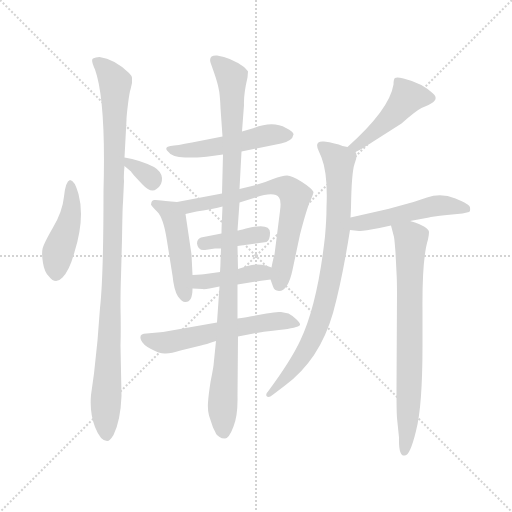
t = 0.00 s
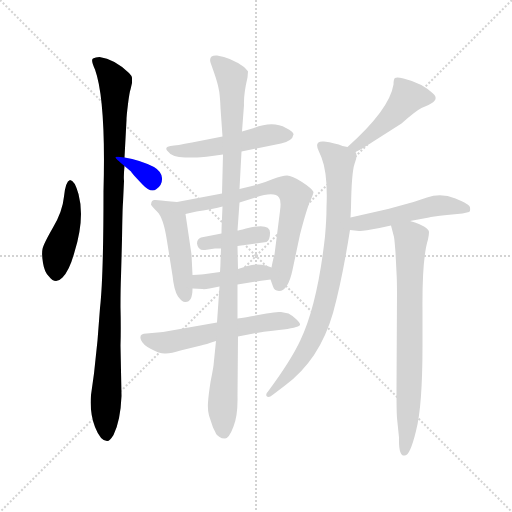
t = 2.04 s
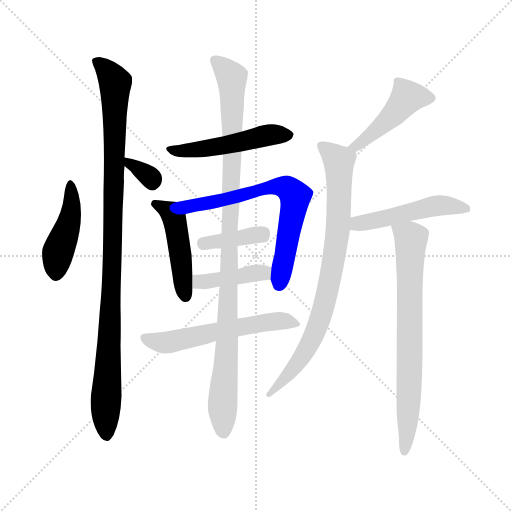
t = 4.08 s
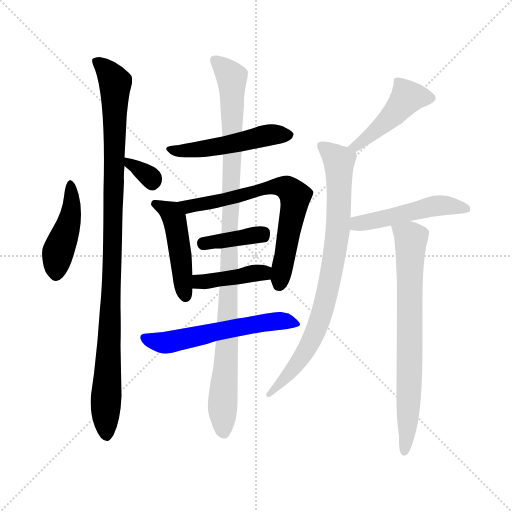
t = 6.12 s
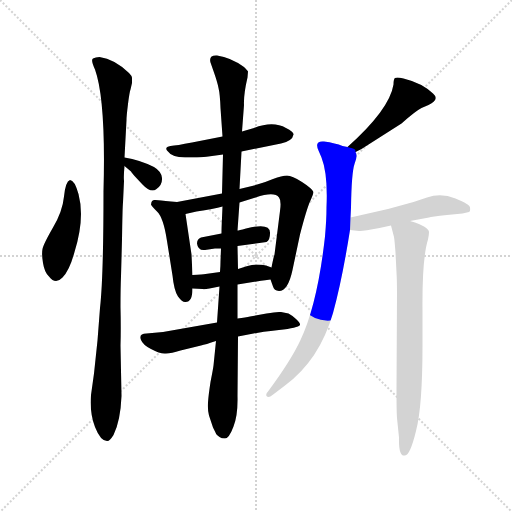
t = 8.17 s
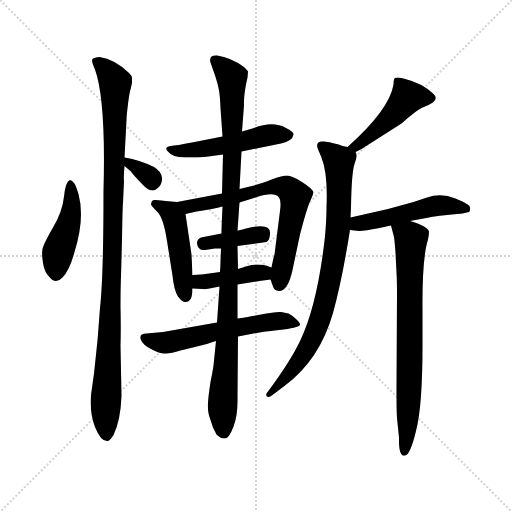
t = 10.21 s

The animated SVG that drew these frames (rendered in a browser with its animation timeline set to each time). Animation: 14 CSS @keyframes rules; one cycle of 10.21 s.

<svg version="1.1" viewBox="0 0 1024 1024" xmlns="http://www.w3.org/2000/svg">
  <g stroke="lightgray" stroke-dasharray="1,1" stroke-width="1" transform="scale(4, 4)">
    <line x1="0" y1="0" x2="256" y2="256"></line>
    <line x1="256" y1="0" x2="0" y2="256"></line>
    <line x1="128" y1="0" x2="128" y2="256"></line>
    <line x1="0" y1="128" x2="256" y2="128"></line>
  </g>
<g transform="scale(1, -1) translate(0, -848)">
   <style type="text/css">
    @keyframes keyframes0 {
      from {
       stroke: blue;
       stroke-dashoffset: 441;
       stroke-width: 128;
       }
       59% {
       animation-timing-function: step-end;
       stroke: blue;
       stroke-dashoffset: 0;
       stroke-width: 128;
       }
       to {
       stroke: black;
       stroke-width: 1024;
       }
       }
       #make-me-a-hanzi-animation-0 {
         animation: keyframes0 0.608887s both;
         animation-delay: 0.000000s;
         animation-timing-function: linear;
       }
    @keyframes keyframes1 {
      from {
       stroke: blue;
       stroke-dashoffset: 1020;
       stroke-width: 128;
       }
       77% {
       animation-timing-function: step-end;
       stroke: blue;
       stroke-dashoffset: 0;
       stroke-width: 128;
       }
       to {
       stroke: black;
       stroke-width: 1024;
       }
       }
       #make-me-a-hanzi-animation-1 {
         animation: keyframes1 1.080078s both;
         animation-delay: 0.608887s;
         animation-timing-function: linear;
       }
    @keyframes keyframes2 {
      from {
       stroke: blue;
       stroke-dashoffset: 320;
       stroke-width: 128;
       }
       51% {
       animation-timing-function: step-end;
       stroke: blue;
       stroke-dashoffset: 0;
       stroke-width: 128;
       }
       to {
       stroke: black;
       stroke-width: 1024;
       }
       }
       #make-me-a-hanzi-animation-2 {
         animation: keyframes2 0.510417s both;
         animation-delay: 1.688965s;
         animation-timing-function: linear;
       }
    @keyframes keyframes3 {
      from {
       stroke: blue;
       stroke-dashoffset: 494;
       stroke-width: 128;
       }
       62% {
       animation-timing-function: step-end;
       stroke: blue;
       stroke-dashoffset: 0;
       stroke-width: 128;
       }
       to {
       stroke: black;
       stroke-width: 1024;
       }
       }
       #make-me-a-hanzi-animation-3 {
         animation: keyframes3 0.652018s both;
         animation-delay: 2.199382s;
         animation-timing-function: linear;
       }
    @keyframes keyframes4 {
      from {
       stroke: blue;
       stroke-dashoffset: 464;
       stroke-width: 128;
       }
       60% {
       animation-timing-function: step-end;
       stroke: blue;
       stroke-dashoffset: 0;
       stroke-width: 128;
       }
       to {
       stroke: black;
       stroke-width: 1024;
       }
       }
       #make-me-a-hanzi-animation-4 {
         animation: keyframes4 0.627604s both;
         animation-delay: 2.851400s;
         animation-timing-function: linear;
       }
    @keyframes keyframes5 {
      from {
       stroke: blue;
       stroke-dashoffset: 676;
       stroke-width: 128;
       }
       69% {
       animation-timing-function: step-end;
       stroke: blue;
       stroke-dashoffset: 0;
       stroke-width: 128;
       }
       to {
       stroke: black;
       stroke-width: 1024;
       }
       }
       #make-me-a-hanzi-animation-5 {
         animation: keyframes5 0.800130s both;
         animation-delay: 3.479004s;
         animation-timing-function: linear;
       }
    @keyframes keyframes6 {
      from {
       stroke: blue;
       stroke-dashoffset: 379;
       stroke-width: 128;
       }
       55% {
       animation-timing-function: step-end;
       stroke: blue;
       stroke-dashoffset: 0;
       stroke-width: 128;
       }
       to {
       stroke: black;
       stroke-width: 1024;
       }
       }
       #make-me-a-hanzi-animation-6 {
         animation: keyframes6 0.558431s both;
         animation-delay: 4.279134s;
         animation-timing-function: linear;
       }
    @keyframes keyframes7 {
      from {
       stroke: blue;
       stroke-dashoffset: 404;
       stroke-width: 128;
       }
       57% {
       animation-timing-function: step-end;
       stroke: blue;
       stroke-dashoffset: 0;
       stroke-width: 128;
       }
       to {
       stroke: black;
       stroke-width: 1024;
       }
       }
       #make-me-a-hanzi-animation-7 {
         animation: keyframes7 0.578776s both;
         animation-delay: 4.837565s;
         animation-timing-function: linear;
       }
    @keyframes keyframes8 {
      from {
       stroke: blue;
       stroke-dashoffset: 565;
       stroke-width: 128;
       }
       65% {
       animation-timing-function: step-end;
       stroke: blue;
       stroke-dashoffset: 0;
       stroke-width: 128;
       }
       to {
       stroke: black;
       stroke-width: 1024;
       }
       }
       #make-me-a-hanzi-animation-8 {
         animation: keyframes8 0.709798s both;
         animation-delay: 5.416341s;
         animation-timing-function: linear;
       }
    @keyframes keyframes9 {
      from {
       stroke: blue;
       stroke-dashoffset: 1015;
       stroke-width: 128;
       }
       77% {
       animation-timing-function: step-end;
       stroke: blue;
       stroke-dashoffset: 0;
       stroke-width: 128;
       }
       to {
       stroke: black;
       stroke-width: 1024;
       }
       }
       #make-me-a-hanzi-animation-9 {
         animation: keyframes9 1.076009s both;
         animation-delay: 6.126139s;
         animation-timing-function: linear;
       }
    @keyframes keyframes10 {
      from {
       stroke: blue;
       stroke-dashoffset: 449;
       stroke-width: 128;
       }
       59% {
       animation-timing-function: step-end;
       stroke: blue;
       stroke-dashoffset: 0;
       stroke-width: 128;
       }
       to {
       stroke: black;
       stroke-width: 1024;
       }
       }
       #make-me-a-hanzi-animation-10 {
         animation: keyframes10 0.615397s both;
         animation-delay: 7.202148s;
         animation-timing-function: linear;
       }
    @keyframes keyframes11 {
      from {
       stroke: blue;
       stroke-dashoffset: 804;
       stroke-width: 128;
       }
       72% {
       animation-timing-function: step-end;
       stroke: blue;
       stroke-dashoffset: 0;
       stroke-width: 128;
       }
       to {
       stroke: black;
       stroke-width: 1024;
       }
       }
       #make-me-a-hanzi-animation-11 {
         animation: keyframes11 0.904297s both;
         animation-delay: 7.817546s;
         animation-timing-function: linear;
       }
    @keyframes keyframes12 {
      from {
       stroke: blue;
       stroke-dashoffset: 488;
       stroke-width: 128;
       }
       61% {
       animation-timing-function: step-end;
       stroke: blue;
       stroke-dashoffset: 0;
       stroke-width: 128;
       }
       to {
       stroke: black;
       stroke-width: 1024;
       }
       }
       #make-me-a-hanzi-animation-12 {
         animation: keyframes12 0.647135s both;
         animation-delay: 8.721842s;
         animation-timing-function: linear;
       }
    @keyframes keyframes13 {
      from {
       stroke: blue;
       stroke-dashoffset: 721;
       stroke-width: 128;
       }
       70% {
       animation-timing-function: step-end;
       stroke: blue;
       stroke-dashoffset: 0;
       stroke-width: 128;
       }
       to {
       stroke: black;
       stroke-width: 1024;
       }
       }
       #make-me-a-hanzi-animation-13 {
         animation: keyframes13 0.836751s both;
         animation-delay: 9.368978s;
         animation-timing-function: linear;
       }
</style>
<path d="M 140.0 488.0 Q 131.0 485.0 128.0 455.0 Q 125.0 425.0 106.0 393.0 Q 87.0 360.0 85.0 350.0 Q 83.0 340.0 86.0 322.0 Q 89.0 303.0 98.0 295.0 Q 111.0 278.0 125.0 293.0 Q 139.0 307.0 149.0 344.0 Q 170.0 411.0 157.0 460.0 Q 149.0 488.0 140.0 488.0 Z" fill="lightgray"></path> 
<path d="M 243.0 56.0 L 241.0 157.0 Q 242.0 191.0 241.0 233.0 Q 241.0 274.0 242.0 295.0 L 244.0 369.0 Q 245.0 435.0 246.0 443.0 L 248.0 486.0 Q 247.0 495.0 249.0 516.0 L 249.0 533.0 L 253.0 608.0 Q 253.0 616.0 256.0 640.0 Q 259.0 664.0 261.0 669.0 L 264.0 682.0 L 264.0 691.0 Q 265.0 695.0 258.0 702.0 Q 229.0 730.0 199.0 734.0 Q 191.0 734.0 186.0 731.0 Q 181.0 728.0 190.0 709.0 Q 212.0 648.0 207.0 465.0 Q 207.0 293.0 200.0 232.0 L 195.0 167.0 L 188.0 101.0 L 182.0 58.0 Q 179.0 22.0 190.0 -6.0 Q 201.0 -34.0 214.0 -34.0 Q 219.0 -35.0 227.0 -22.0 Q 241.0 6.0 243.0 56.0 Z" fill="lightgray"></path> 
<path d="M 249.0 516.0 L 262.0 505.0 Q 263.0 503.0 270.0 495.0 L 285.0 479.0 Q 302.0 461.0 313.0 470.0 Q 325.0 478.0 324.0 492.0 Q 323.0 505.0 308.0 514.0 Q 280.0 528.0 249.0 533.0 C 224.0 537.0 226.0 535.0 249.0 516.0 Z" fill="lightgray"></path> 
<path d="M 483.0 545.0 L 562.0 561.0 Q 585.0 566.0 587.0 579.0 Q 588.0 584.0 572.0 592.0 Q 546.0 607.0 508.0 592.0 L 484.0 585.0 L 445.0 575.0 L 384.0 563.0 Q 353.0 557.0 341.0 556.0 Q 329.0 554.0 334.0 547.0 Q 344.0 533.0 370.0 533.0 L 394.0 533.0 Q 406.0 533.0 446.0 539.0 L 483.0 545.0 Z" fill="lightgray"></path> 
<path d="M 385.0 298.0 L 383.0 339.0 L 371.0 420.0 C 368.0 443.0 368.0 443.0 354.0 444.0 L 342.0 445.0 Q 313.0 449.0 308.0 448.0 Q 304.0 447.0 303.0 444.0 L 302.0 439.0 Q 302.0 437.0 314.0 425.0 Q 327.0 413.0 334.0 366.0 L 345.0 297.0 Q 348.0 267.0 356.0 255.0 Q 365.0 243.0 371.0 244.0 Q 385.0 244.0 385.0 271.0 L 385.0 298.0 Z" fill="lightgray"></path> 
<path d="M 560.0 426.0 L 549.0 339.0 Q 547.0 334.0 543.0 313.0 L 541.0 289.0 L 546.0 275.0 Q 548.0 267.0 558.0 266.0 Q 576.0 266.0 585.0 308.0 L 600.0 379.0 Q 613.0 429.0 620.0 445.0 Q 627.0 460.0 627.0 464.0 Q 624.0 471.0 604.0 484.0 Q 584.0 497.0 574.0 497.0 Q 564.0 497.0 546.0 490.0 Q 528.0 482.0 504.0 476.0 L 479.0 470.0 L 444.0 461.0 L 354.0 444.0 C 325.0 438.0 342.0 413.0 371.0 420.0 L 393.0 425.0 Q 428.0 430.0 445.0 435.0 L 479.0 443.0 L 511.0 453.0 Q 549.0 466.0 558.0 453.0 Q 563.0 447.0 560.0 426.0 Z" fill="lightgray"></path> 
<path d="M 475.0 356.0 L 533.0 364.0 Q 540.0 368.0 540.0 381.0 Q 542.0 404.0 492.0 391.0 Q 477.0 387.0 475.0 387.0 L 443.0 381.0 L 402.0 373.0 Q 394.0 370.0 394.0 361.0 Q 396.0 346.0 410.0 348.0 L 430.0 351.0 L 442.0 351.0 L 475.0 356.0 Z" fill="lightgray"></path> 
<path d="M 543.0 313.0 L 532.0 317.0 Q 524.0 319.0 514.0 319.0 Q 505.0 319.0 495.0 316.0 L 476.0 310.0 L 440.0 304.0 L 411.0 300.0 Q 406.0 299.0 385.0 298.0 C 355.0 296.0 355.0 272.0 385.0 271.0 L 405.0 270.0 Q 408.0 269.0 419.0 271.0 L 439.0 275.0 L 475.0 279.0 L 513.0 285.0 Q 517.0 286.0 541.0 289.0 C 571.0 293.0 571.0 303.0 543.0 313.0 Z" fill="lightgray"></path> 
<path d="M 434.0 203.0 L 326.0 184.0 L 293.0 181.0 Q 277.0 181.0 282.0 168.0 Q 286.0 158.0 302.0 150.0 Q 319.0 141.0 329.0 141.0 Q 340.0 140.0 361.0 147.0 L 402.0 157.0 Q 411.0 159.0 432.0 166.0 L 476.0 175.0 L 507.0 181.0 Q 521.0 184.0 558.0 188.0 Q 596.0 192.0 600.0 198.0 Q 601.0 202.0 592.0 210.0 Q 583.0 218.0 577.0 221.0 L 562.0 224.0 Q 553.0 225.0 533.0 221.0 L 500.0 215.0 Q 492.0 213.0 475.0 211.0 L 434.0 203.0 Z" fill="lightgray"></path> 
<path d="M 476.0 310.0 L 475.0 356.0 L 475.0 387.0 L 479.0 443.0 L 479.0 470.0 L 483.0 545.0 L 484.0 585.0 L 488.0 638.0 Q 487.0 659.0 495.0 693.0 L 496.0 705.0 Q 496.0 706.0 488.0 714.0 Q 462.0 733.0 434.0 737.0 Q 417.0 738.0 421.0 723.0 L 428.0 703.0 Q 435.0 683.0 437.0 672.0 Q 440.0 660.0 441.0 632.0 L 445.0 575.0 L 446.0 539.0 L 444.0 461.0 L 445.0 435.0 L 444.0 412.0 Q 443.0 392.0 443.0 381.0 L 442.0 351.0 L 441.0 325.0 Q 441.0 316.0 440.0 304.0 L 439.0 275.0 L 434.0 203.0 L 432.0 166.0 L 427.0 117.0 Q 426.0 109.0 421.0 84.0 Q 417.0 58.0 416.0 43.0 Q 415.0 27.0 418.0 17.0 L 426.0 -7.0 L 430.0 -15.0 Q 432.0 -20.0 434.0 -22.0 L 439.0 -26.0 Q 443.0 -29.0 450.0 -29.0 Q 458.0 -29.0 467.0 -5.0 Q 476.0 18.0 475.0 56.0 L 476.0 175.0 L 475.0 211.0 L 475.0 279.0 L 476.0 310.0 Z" fill="lightgray"></path> 
<path d="M 711.0 544.0 L 723.0 550.0 L 803.0 601.0 Q 831.0 626.0 843.0 632.0 L 857.0 638.0 Q 880.0 649.0 866.0 661.0 Q 844.0 682.0 807.0 691.0 Q 794.0 694.0 790.0 692.0 Q 787.0 690.0 787.0 679.0 Q 779.0 629.0 695.0 554.0 C 673.0 534.0 684.0 531.0 711.0 544.0 Z" fill="lightgray"></path> 
<path d="M 695.0 554.0 L 685.0 556.0 Q 671.0 562.0 648.0 565.0 Q 628.0 567.0 637.0 547.0 L 643.0 533.0 Q 656.0 500.0 653.0 433.0 Q 653.0 409.0 650.0 375.0 Q 635.0 240.0 601.0 168.0 Q 582.0 127.0 536.0 65.0 Q 531.0 60.0 533.0 56.0 Q 537.0 51.0 545.0 58.0 L 570.0 77.0 Q 639.0 128.0 666.0 222.0 Q 684.0 287.0 700.0 388.0 L 701.0 413.0 L 702.0 433.0 Q 703.0 502.0 709.0 520.0 Q 716.0 537.0 711.0 544.0 C 711.0 550.0 711.0 550.0 695.0 554.0 Z" fill="lightgray"></path> 
<path d="M 700.0 388.0 L 718.0 386.0 Q 724.0 385.0 759.0 392.0 L 782.0 397.0 L 820.0 406.0 L 858.0 413.0 Q 862.0 415.0 894.0 418.0 L 925.0 421.0 L 938.0 424.0 Q 941.0 425.0 940.0 433.0 Q 940.0 439.0 911.0 451.0 Q 882.0 463.0 854.0 453.0 L 827.0 444.0 L 776.0 430.0 L 701.0 413.0 C 672.0 406.0 670.0 391.0 700.0 388.0 Z" fill="lightgray"></path> 
<path d="M 782.0 397.0 L 788.0 374.0 Q 789.0 369.0 791.0 343.0 L 793.0 303.0 Q 794.0 287.0 794.0 261.0 L 793.0 69.0 Q 793.0 25.0 794.0 12.0 L 798.0 -27.0 Q 797.0 -66.0 810.0 -63.0 Q 820.0 -63.0 832.0 -14.0 Q 845.0 35.0 845.0 157.0 L 845.0 227.0 Q 844.0 331.0 856.0 369.0 Q 858.0 378.0 858.0 384.0 Q 858.0 389.0 848.0 395.0 Q 839.0 400.0 830.0 403.0 L 820.0 406.0 C 791.0 415.0 776.0 420.0 782.0 397.0 Z" fill="lightgray"></path> 
      <clipPath id="make-me-a-hanzi-clip-0">
      <path d="M 140.0 488.0 Q 131.0 485.0 128.0 455.0 Q 125.0 425.0 106.0 393.0 Q 87.0 360.0 85.0 350.0 Q 83.0 340.0 86.0 322.0 Q 89.0 303.0 98.0 295.0 Q 111.0 278.0 125.0 293.0 Q 139.0 307.0 149.0 344.0 Q 170.0 411.0 157.0 460.0 Q 149.0 488.0 140.0 488.0 Z" fill="lightgray"></path>
      </clipPath>
      <path clip-path="url(#make-me-a-hanzi-clip-0)" d="M 141.0 482.0 L 141.0 414.0 L 116.0 342.0 L 112.0 301.0 " fill="none" id="make-me-a-hanzi-animation-0" stroke-dasharray="313 626" stroke-linecap="round"></path>

      <clipPath id="make-me-a-hanzi-clip-1">
      <path d="M 243.0 56.0 L 241.0 157.0 Q 242.0 191.0 241.0 233.0 Q 241.0 274.0 242.0 295.0 L 244.0 369.0 Q 245.0 435.0 246.0 443.0 L 248.0 486.0 Q 247.0 495.0 249.0 516.0 L 249.0 533.0 L 253.0 608.0 Q 253.0 616.0 256.0 640.0 Q 259.0 664.0 261.0 669.0 L 264.0 682.0 L 264.0 691.0 Q 265.0 695.0 258.0 702.0 Q 229.0 730.0 199.0 734.0 Q 191.0 734.0 186.0 731.0 Q 181.0 728.0 190.0 709.0 Q 212.0 648.0 207.0 465.0 Q 207.0 293.0 200.0 232.0 L 195.0 167.0 L 188.0 101.0 L 182.0 58.0 Q 179.0 22.0 190.0 -6.0 Q 201.0 -34.0 214.0 -34.0 Q 219.0 -35.0 227.0 -22.0 Q 241.0 6.0 243.0 56.0 Z" fill="lightgray"></path>
      </clipPath>
      <path clip-path="url(#make-me-a-hanzi-clip-1)" d="M 194.0 726.0 L 231.0 682.0 L 213.0 -24.0 " fill="none" id="make-me-a-hanzi-animation-1" stroke-dasharray="892 1784" stroke-linecap="round"></path>

      <clipPath id="make-me-a-hanzi-clip-2">
      <path d="M 249.0 516.0 L 262.0 505.0 Q 263.0 503.0 270.0 495.0 L 285.0 479.0 Q 302.0 461.0 313.0 470.0 Q 325.0 478.0 324.0 492.0 Q 323.0 505.0 308.0 514.0 Q 280.0 528.0 249.0 533.0 C 224.0 537.0 226.0 535.0 249.0 516.0 Z" fill="lightgray"></path>
      </clipPath>
      <path clip-path="url(#make-me-a-hanzi-clip-2)" d="M 256.0 529.0 L 259.0 521.0 L 303.0 488.0 " fill="none" id="make-me-a-hanzi-animation-2" stroke-dasharray="192 384" stroke-linecap="round"></path>

      <clipPath id="make-me-a-hanzi-clip-3">
      <path d="M 483.0 545.0 L 562.0 561.0 Q 585.0 566.0 587.0 579.0 Q 588.0 584.0 572.0 592.0 Q 546.0 607.0 508.0 592.0 L 484.0 585.0 L 445.0 575.0 L 384.0 563.0 Q 353.0 557.0 341.0 556.0 Q 329.0 554.0 334.0 547.0 Q 344.0 533.0 370.0 533.0 L 394.0 533.0 Q 406.0 533.0 446.0 539.0 L 483.0 545.0 Z" fill="lightgray"></path>
      </clipPath>
      <path clip-path="url(#make-me-a-hanzi-clip-3)" d="M 342.0 548.0 L 435.0 554.0 L 543.0 579.0 L 577.0 577.0 " fill="none" id="make-me-a-hanzi-animation-3" stroke-dasharray="366 732" stroke-linecap="round"></path>

      <clipPath id="make-me-a-hanzi-clip-4">
      <path d="M 385.0 298.0 L 383.0 339.0 L 371.0 420.0 C 368.0 443.0 368.0 443.0 354.0 444.0 L 342.0 445.0 Q 313.0 449.0 308.0 448.0 Q 304.0 447.0 303.0 444.0 L 302.0 439.0 Q 302.0 437.0 314.0 425.0 Q 327.0 413.0 334.0 366.0 L 345.0 297.0 Q 348.0 267.0 356.0 255.0 Q 365.0 243.0 371.0 244.0 Q 385.0 244.0 385.0 271.0 L 385.0 298.0 Z" fill="lightgray"></path>
      </clipPath>
      <path clip-path="url(#make-me-a-hanzi-clip-4)" d="M 309.0 440.0 L 332.0 430.0 L 349.0 410.0 L 371.0 255.0 " fill="none" id="make-me-a-hanzi-animation-4" stroke-dasharray="336 672" stroke-linecap="round"></path>

      <clipPath id="make-me-a-hanzi-clip-5">
      <path d="M 560.0 426.0 L 549.0 339.0 Q 547.0 334.0 543.0 313.0 L 541.0 289.0 L 546.0 275.0 Q 548.0 267.0 558.0 266.0 Q 576.0 266.0 585.0 308.0 L 600.0 379.0 Q 613.0 429.0 620.0 445.0 Q 627.0 460.0 627.0 464.0 Q 624.0 471.0 604.0 484.0 Q 584.0 497.0 574.0 497.0 Q 564.0 497.0 546.0 490.0 Q 528.0 482.0 504.0 476.0 L 479.0 470.0 L 444.0 461.0 L 354.0 444.0 C 325.0 438.0 342.0 413.0 371.0 420.0 L 393.0 425.0 Q 428.0 430.0 445.0 435.0 L 479.0 443.0 L 511.0 453.0 Q 549.0 466.0 558.0 453.0 Q 563.0 447.0 560.0 426.0 Z" fill="lightgray"></path>
      </clipPath>
      <path clip-path="url(#make-me-a-hanzi-clip-5)" d="M 362.0 441.0 L 399.0 438.0 L 520.0 465.0 L 530.0 472.0 L 560.0 475.0 L 577.0 470.0 L 589.0 457.0 L 589.0 441.0 L 559.0 279.0 " fill="none" id="make-me-a-hanzi-animation-5" stroke-dasharray="548 1096" stroke-linecap="round"></path>

      <clipPath id="make-me-a-hanzi-clip-6">
      <path d="M 475.0 356.0 L 533.0 364.0 Q 540.0 368.0 540.0 381.0 Q 542.0 404.0 492.0 391.0 Q 477.0 387.0 475.0 387.0 L 443.0 381.0 L 402.0 373.0 Q 394.0 370.0 394.0 361.0 Q 396.0 346.0 410.0 348.0 L 430.0 351.0 L 442.0 351.0 L 475.0 356.0 Z" fill="lightgray"></path>
      </clipPath>
      <path clip-path="url(#make-me-a-hanzi-clip-6)" d="M 407.0 360.0 L 528.0 383.0 " fill="none" id="make-me-a-hanzi-animation-6" stroke-dasharray="251 502" stroke-linecap="round"></path>

      <clipPath id="make-me-a-hanzi-clip-7">
      <path d="M 543.0 313.0 L 532.0 317.0 Q 524.0 319.0 514.0 319.0 Q 505.0 319.0 495.0 316.0 L 476.0 310.0 L 440.0 304.0 L 411.0 300.0 Q 406.0 299.0 385.0 298.0 C 355.0 296.0 355.0 272.0 385.0 271.0 L 405.0 270.0 Q 408.0 269.0 419.0 271.0 L 439.0 275.0 L 475.0 279.0 L 513.0 285.0 Q 517.0 286.0 541.0 289.0 C 571.0 293.0 571.0 303.0 543.0 313.0 Z" fill="lightgray"></path>
      </clipPath>
      <path clip-path="url(#make-me-a-hanzi-clip-7)" d="M 390.0 278.0 L 535.0 308.0 " fill="none" id="make-me-a-hanzi-animation-7" stroke-dasharray="276 552" stroke-linecap="round"></path>

      <clipPath id="make-me-a-hanzi-clip-8">
      <path d="M 434.0 203.0 L 326.0 184.0 L 293.0 181.0 Q 277.0 181.0 282.0 168.0 Q 286.0 158.0 302.0 150.0 Q 319.0 141.0 329.0 141.0 Q 340.0 140.0 361.0 147.0 L 402.0 157.0 Q 411.0 159.0 432.0 166.0 L 476.0 175.0 L 507.0 181.0 Q 521.0 184.0 558.0 188.0 Q 596.0 192.0 600.0 198.0 Q 601.0 202.0 592.0 210.0 Q 583.0 218.0 577.0 221.0 L 562.0 224.0 Q 553.0 225.0 533.0 221.0 L 500.0 215.0 Q 492.0 213.0 475.0 211.0 L 434.0 203.0 Z" fill="lightgray"></path>
      </clipPath>
      <path clip-path="url(#make-me-a-hanzi-clip-8)" d="M 290.0 173.0 L 327.0 162.0 L 544.0 205.0 L 593.0 202.0 " fill="none" id="make-me-a-hanzi-animation-8" stroke-dasharray="437 874" stroke-linecap="round"></path>

      <clipPath id="make-me-a-hanzi-clip-9">
      <path d="M 476.0 310.0 L 475.0 356.0 L 475.0 387.0 L 479.0 443.0 L 479.0 470.0 L 483.0 545.0 L 484.0 585.0 L 488.0 638.0 Q 487.0 659.0 495.0 693.0 L 496.0 705.0 Q 496.0 706.0 488.0 714.0 Q 462.0 733.0 434.0 737.0 Q 417.0 738.0 421.0 723.0 L 428.0 703.0 Q 435.0 683.0 437.0 672.0 Q 440.0 660.0 441.0 632.0 L 445.0 575.0 L 446.0 539.0 L 444.0 461.0 L 445.0 435.0 L 444.0 412.0 Q 443.0 392.0 443.0 381.0 L 442.0 351.0 L 441.0 325.0 Q 441.0 316.0 440.0 304.0 L 439.0 275.0 L 434.0 203.0 L 432.0 166.0 L 427.0 117.0 Q 426.0 109.0 421.0 84.0 Q 417.0 58.0 416.0 43.0 Q 415.0 27.0 418.0 17.0 L 426.0 -7.0 L 430.0 -15.0 Q 432.0 -20.0 434.0 -22.0 L 439.0 -26.0 Q 443.0 -29.0 450.0 -29.0 Q 458.0 -29.0 467.0 -5.0 Q 476.0 18.0 475.0 56.0 L 476.0 175.0 L 475.0 211.0 L 475.0 279.0 L 476.0 310.0 Z" fill="lightgray"></path>
      </clipPath>
      <path clip-path="url(#make-me-a-hanzi-clip-9)" d="M 430.0 728.0 L 464.0 691.0 L 465.0 538.0 L 447.0 -17.0 " fill="none" id="make-me-a-hanzi-animation-9" stroke-dasharray="887 1774" stroke-linecap="round"></path>

      <clipPath id="make-me-a-hanzi-clip-10">
      <path d="M 711.0 544.0 L 723.0 550.0 L 803.0 601.0 Q 831.0 626.0 843.0 632.0 L 857.0 638.0 Q 880.0 649.0 866.0 661.0 Q 844.0 682.0 807.0 691.0 Q 794.0 694.0 790.0 692.0 Q 787.0 690.0 787.0 679.0 Q 779.0 629.0 695.0 554.0 C 673.0 534.0 684.0 531.0 711.0 544.0 Z" fill="lightgray"></path>
      </clipPath>
      <path clip-path="url(#make-me-a-hanzi-clip-10)" d="M 858.0 651.0 L 816.0 654.0 L 736.0 573.0 L 713.0 557.0 L 704.0 560.0 " fill="none" id="make-me-a-hanzi-animation-10" stroke-dasharray="321 642" stroke-linecap="round"></path>

      <clipPath id="make-me-a-hanzi-clip-11">
      <path d="M 695.0 554.0 L 685.0 556.0 Q 671.0 562.0 648.0 565.0 Q 628.0 567.0 637.0 547.0 L 643.0 533.0 Q 656.0 500.0 653.0 433.0 Q 653.0 409.0 650.0 375.0 Q 635.0 240.0 601.0 168.0 Q 582.0 127.0 536.0 65.0 Q 531.0 60.0 533.0 56.0 Q 537.0 51.0 545.0 58.0 L 570.0 77.0 Q 639.0 128.0 666.0 222.0 Q 684.0 287.0 700.0 388.0 L 701.0 413.0 L 702.0 433.0 Q 703.0 502.0 709.0 520.0 Q 716.0 537.0 711.0 544.0 C 711.0 550.0 711.0 550.0 695.0 554.0 Z" fill="lightgray"></path>
      </clipPath>
      <path clip-path="url(#make-me-a-hanzi-clip-11)" d="M 644.0 555.0 L 678.0 524.0 L 677.0 408.0 L 662.0 300.0 L 644.0 220.0 L 627.0 175.0 L 598.0 124.0 L 539.0 59.0 " fill="none" id="make-me-a-hanzi-animation-11" stroke-dasharray="676 1352" stroke-linecap="round"></path>

      <clipPath id="make-me-a-hanzi-clip-12">
      <path d="M 700.0 388.0 L 718.0 386.0 Q 724.0 385.0 759.0 392.0 L 782.0 397.0 L 820.0 406.0 L 858.0 413.0 Q 862.0 415.0 894.0 418.0 L 925.0 421.0 L 938.0 424.0 Q 941.0 425.0 940.0 433.0 Q 940.0 439.0 911.0 451.0 Q 882.0 463.0 854.0 453.0 L 827.0 444.0 L 776.0 430.0 L 701.0 413.0 C 672.0 406.0 670.0 391.0 700.0 388.0 Z" fill="lightgray"></path>
      </clipPath>
      <path clip-path="url(#make-me-a-hanzi-clip-12)" d="M 705.0 394.0 L 866.0 436.0 L 931.0 430.0 " fill="none" id="make-me-a-hanzi-animation-12" stroke-dasharray="360 720" stroke-linecap="round"></path>

      <clipPath id="make-me-a-hanzi-clip-13">
      <path d="M 782.0 397.0 L 788.0 374.0 Q 789.0 369.0 791.0 343.0 L 793.0 303.0 Q 794.0 287.0 794.0 261.0 L 793.0 69.0 Q 793.0 25.0 794.0 12.0 L 798.0 -27.0 Q 797.0 -66.0 810.0 -63.0 Q 820.0 -63.0 832.0 -14.0 Q 845.0 35.0 845.0 157.0 L 845.0 227.0 Q 844.0 331.0 856.0 369.0 Q 858.0 378.0 858.0 384.0 Q 858.0 389.0 848.0 395.0 Q 839.0 400.0 830.0 403.0 L 820.0 406.0 C 791.0 415.0 776.0 420.0 782.0 397.0 Z" fill="lightgray"></path>
      </clipPath>
      <path clip-path="url(#make-me-a-hanzi-clip-13)" d="M 790.0 393.0 L 822.0 371.0 L 819.0 71.0 L 809.0 -55.0 " fill="none" id="make-me-a-hanzi-animation-13" stroke-dasharray="593 1186" stroke-linecap="round"></path>

</g>
</svg>
